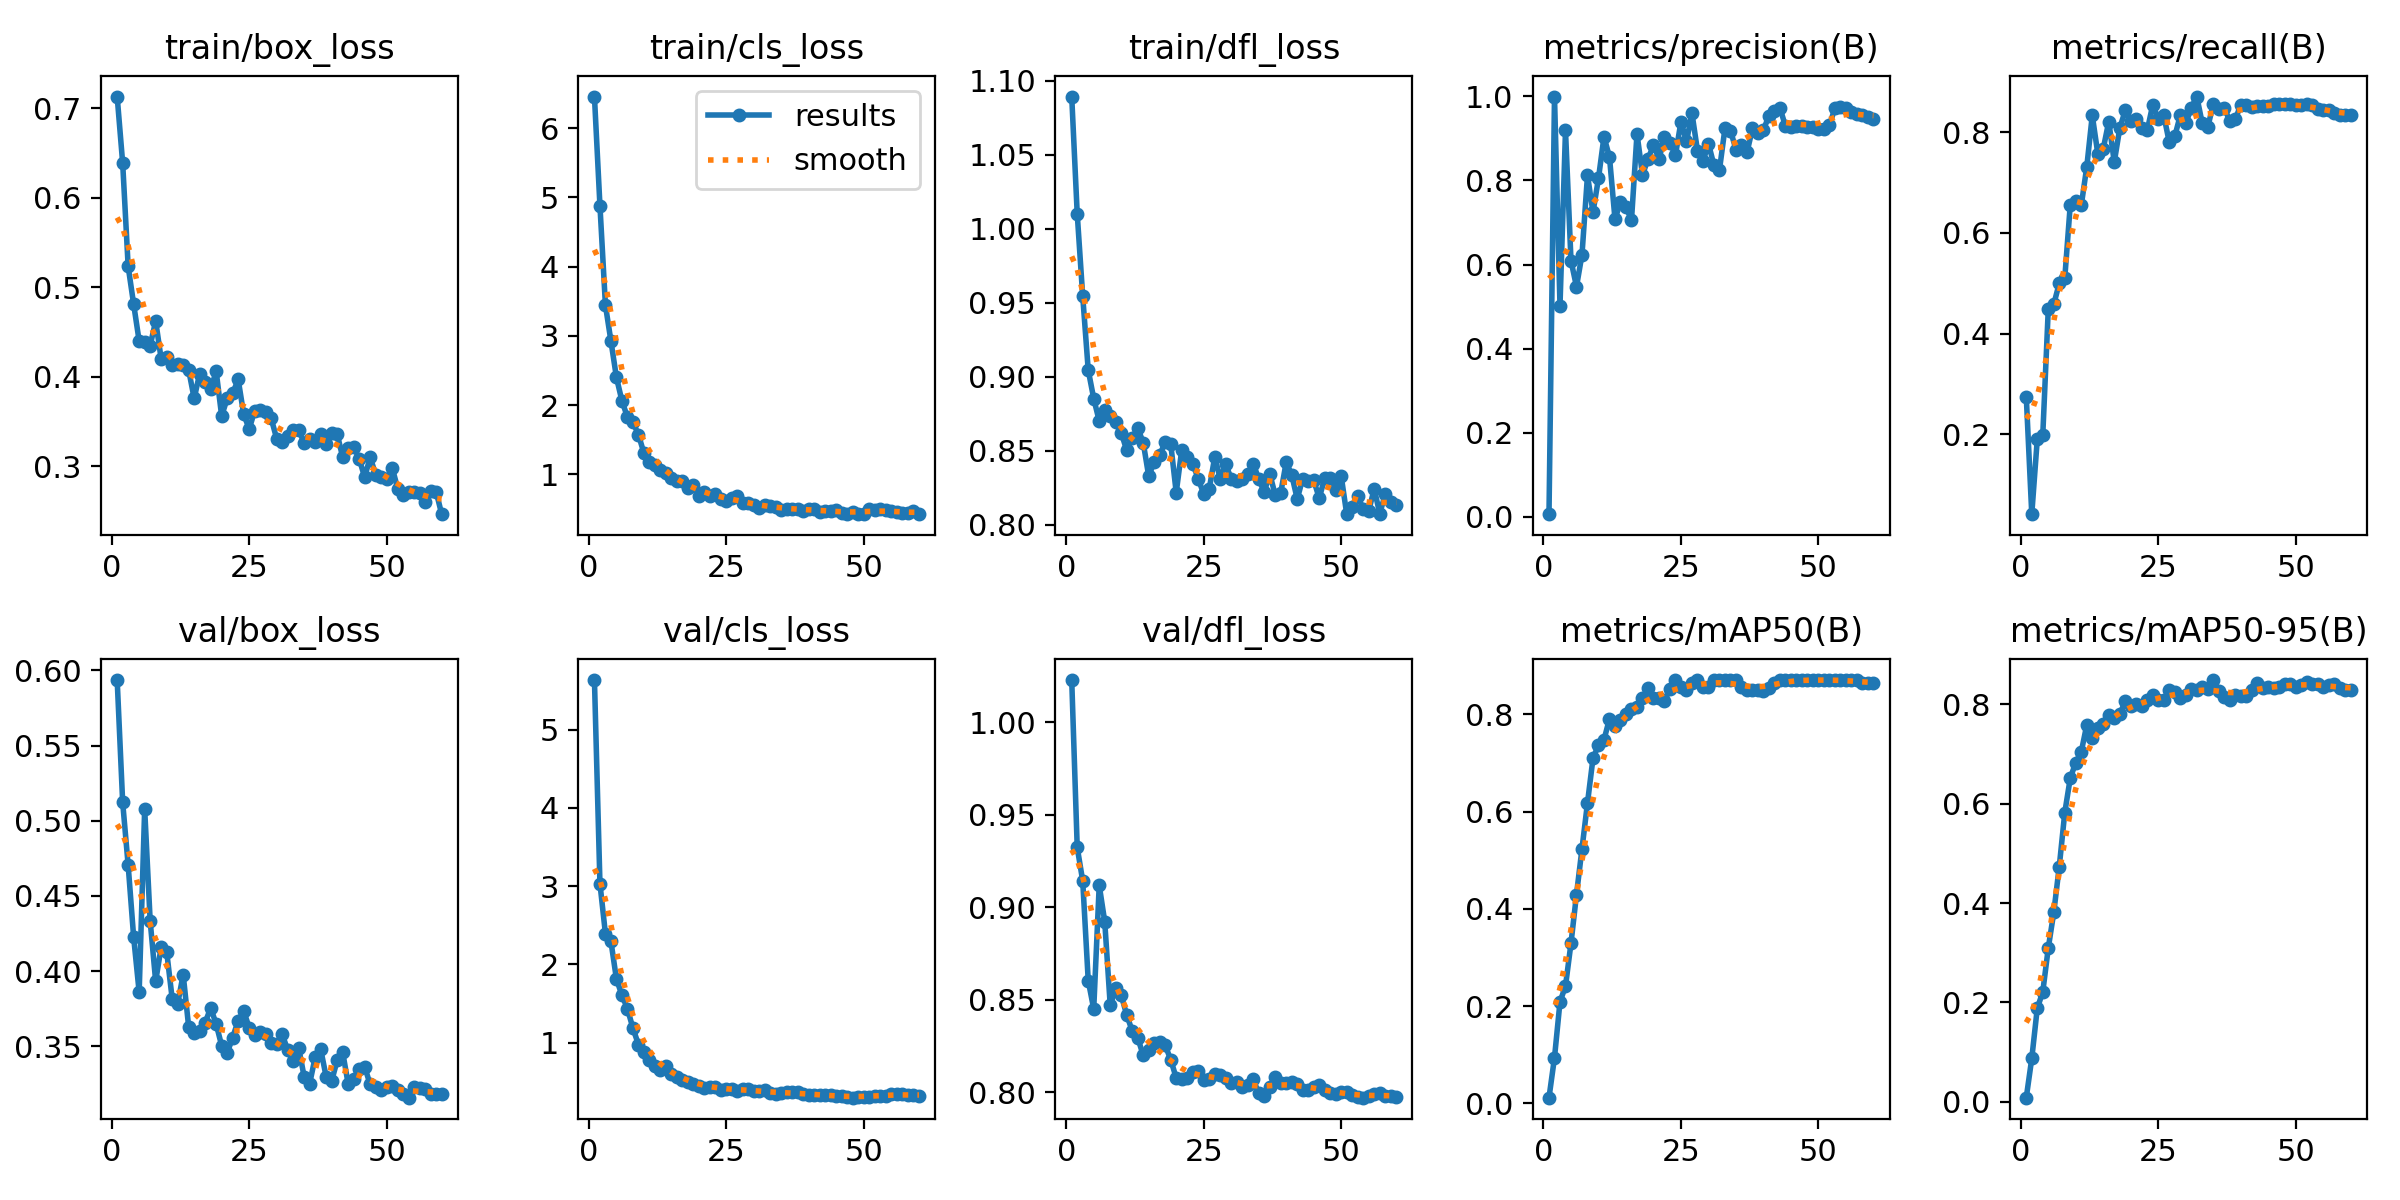

Source data for this figure (header and first rows):
epoch, time, train/box_loss, train/cls_loss, train/dfl_loss, metrics/precision(B), metrics/recall(B), metrics/mAP50(B), metrics/mAP50-95(B), val/box_loss, val/cls_loss, val/dfl_loss, lr/pg0, lr/pg1, lr/pg2
1, 27.02, 0.713, 6.456, 1.089, 0.00643, 0.2748, 0.01175, 0.00821, 0.5936, 5.633, 1.023, 1.169e-05, 1.169e-05, 1.169e-05
2, 34.93, 0.6387, 4.879, 1.01, 0.9996, 0.04167, 0.09407, 0.08715, 0.5122, 3.032, 0.9323, 2.46367e-05, 2.46367e-05, 2.46367e-05
3, 39.31, 0.5231, 3.44, 0.9545, 0.5024, 0.1902, 0.2088, 0.1882, 0.4703, 2.389, 0.9141, 3.71425e-05, 3.71425e-05, 3.71425e-05
4, 42.42, 0.4809, 2.924, 0.9047, 0.919, 0.1988, 0.2412, 0.221, 0.4224, 2.293, 0.8603, 4.92074e-05, 4.92074e-05, 4.92074e-05
5, 45.41, 0.4398, 2.398, 0.8854, 0.6093, 0.4483, 0.3293, 0.3093, 0.386, 1.811, 0.8449, 6.08314e-05, 6.08314e-05, 6.08314e-05
6, 48.37, 0.4392, 2.06, 0.8702, 0.5475, 0.4583, 0.4296, 0.3812, 0.5079, 1.606, 0.9118, 7.20146e-05, 7.20146e-05, 7.20146e-05
7, 52.79, 0.4348, 1.826, 0.8774, 0.6237, 0.5, 0.5237, 0.4735, 0.4333, 1.431, 0.8922, 8.27568e-05, 8.27568e-05, 8.27568e-05
8, 55.45, 0.4622, 1.753, 0.8735, 0.8125, 0.5102, 0.618, 0.5821, 0.3932, 1.184, 0.847, 9.30582e-05, 9.30582e-05, 9.30582e-05
9, 63.12, 0.4198, 1.571, 0.8698, 0.7243, 0.6559, 0.7096, 0.6517, 0.416, 0.9743, 0.856, 0.0001029, 0.0001029, 0.0001029
10, 66.31, 0.4221, 1.306, 0.8622, 0.8055, 0.6632, 0.737, 0.6828, 0.413, 0.8834, 0.8523, 0.0001123, 0.0001123, 0.0001123
11, 68.75, 0.4127, 1.179, 0.8505, 0.9041, 0.6548, 0.7477, 0.7044, 0.3817, 0.7755, 0.8418, 0.0001213, 0.0001213, 0.0001213
12, 83.65, 0.4139, 1.139, 0.8586, 0.8554, 0.731, 0.7911, 0.7588, 0.3782, 0.7056, 0.833, 0.0001299, 0.0001299, 0.0001299
13, 86.46, 0.4133, 1.061, 0.8654, 0.7079, 0.8333, 0.777, 0.7332, 0.3977, 0.6555, 0.8295, 0.0001339, 0.0001339, 0.0001339
14, 88.79, 0.4076, 1.016, 0.8557, 0.7489, 0.7576, 0.7876, 0.752, 0.3629, 0.6947, 0.8198, 0.0001312, 0.0001312, 0.0001312
15, 91.04, 0.3757, 0.9402, 0.833, 0.7361, 0.7673, 0.8015, 0.7602, 0.3588, 0.597, 0.8229, 0.0001284, 0.0001284, 0.0001284
16, 94.1, 0.4036, 0.8977, 0.8427, 0.706, 0.8212, 0.8111, 0.7786, 0.3604, 0.5579, 0.8267, 0.0001257, 0.0001257, 0.0001257
17, 96.58, 0.3939, 0.8986, 0.8472, 0.9109, 0.7407, 0.8146, 0.7736, 0.3658, 0.524, 0.8271, 0.0001229, 0.0001229, 0.0001229
18, 98.75, 0.386, 0.8087, 0.8561, 0.8138, 0.8078, 0.8332, 0.7803, 0.3755, 0.5002, 0.8252, 0.0001202, 0.0001202, 0.0001202
19, 101.3, 0.4061, 0.8402, 0.8548, 0.8501, 0.8433, 0.854, 0.8064, 0.3648, 0.4766, 0.8176, 0.0001174, 0.0001174, 0.0001174
20, 103.6, 0.3561, 0.6895, 0.8219, 0.8849, 0.8224, 0.8332, 0.7958, 0.3504, 0.4506, 0.8076, 0.0001146, 0.0001146, 0.0001146
21, 105.8, 0.3758, 0.7493, 0.8506, 0.8507, 0.8269, 0.8332, 0.8001, 0.3456, 0.4258, 0.8068, 0.0001119, 0.0001119, 0.0001119
22, 108.1, 0.3814, 0.6927, 0.8461, 0.9043, 0.808, 0.8274, 0.7977, 0.3558, 0.4365, 0.8074, 0.0001091, 0.0001091, 0.0001091
23, 110.4, 0.397, 0.7218, 0.8413, 0.8891, 0.8037, 0.853, 0.809, 0.367, 0.43, 0.8111, 0.0001064, 0.0001064, 0.0001064
24, 113.1, 0.3583, 0.6372, 0.8313, 0.8606, 0.8545, 0.8706, 0.8183, 0.3734, 0.3912, 0.8114, 0.0001036, 0.0001036, 0.0001036
25, 115.5, 0.3416, 0.6074, 0.821, 0.9403, 0.8268, 0.8567, 0.8088, 0.3624, 0.4077, 0.8067, 0.0001009, 0.0001009, 0.0001009
26, 117.6, 0.3618, 0.653, 0.8243, 0.8934, 0.8333, 0.8512, 0.8095, 0.3574, 0.4043, 0.8072, 9.81125e-05, 9.81125e-05, 9.81125e-05
27, 120.2, 0.3625, 0.6856, 0.8458, 0.9595, 0.7801, 0.8637, 0.829, 0.3597, 0.3766, 0.81, 9.5357e-05, 9.5357e-05, 9.5357e-05
28, 123.3, 0.3608, 0.5877, 0.8313, 0.8705, 0.7917, 0.8706, 0.8252, 0.3584, 0.4061, 0.809, 9.26015e-05, 9.26015e-05, 9.26015e-05
29, 126, 0.3535, 0.5844, 0.8409, 0.8461, 0.8333, 0.8557, 0.8125, 0.3521, 0.4077, 0.8075, 8.9846e-05, 8.9846e-05, 8.9846e-05
30, 128.2, 0.3308, 0.5608, 0.8312, 0.8873, 0.8174, 0.8557, 0.8184, 0.3515, 0.3866, 0.8051, 8.70905e-05, 8.70905e-05, 8.70905e-05
31, 130.4, 0.3274, 0.5131, 0.8299, 0.8358, 0.8482, 0.8706, 0.8307, 0.3579, 0.379, 0.8053, 8.4335e-05, 8.4335e-05, 8.4335e-05
32, 132.7, 0.3333, 0.5501, 0.8312, 0.8257, 0.8707, 0.8706, 0.8291, 0.3476, 0.3889, 0.8025, 8.15795e-05, 8.15795e-05, 8.15795e-05
33, 134.9, 0.3401, 0.5407, 0.8343, 0.9248, 0.8173, 0.8706, 0.8346, 0.3401, 0.3549, 0.8036, 7.8824e-05, 7.8824e-05, 7.8824e-05
34, 137.2, 0.3405, 0.5312, 0.8415, 0.9185, 0.8101, 0.8706, 0.8319, 0.349, 0.3408, 0.8068, 7.60685e-05, 7.60685e-05, 7.60685e-05
35, 139.3, 0.326, 0.4905, 0.8311, 0.8734, 0.8554, 0.8706, 0.849, 0.3296, 0.3584, 0.7994, 7.3313e-05, 7.3313e-05, 7.3313e-05
36, 141.5, 0.3303, 0.5056, 0.8222, 0.8839, 0.8459, 0.8567, 0.8278, 0.3252, 0.3626, 0.7977, 7.05575e-05, 7.05575e-05, 7.05575e-05
37, 143.6, 0.3273, 0.4951, 0.8346, 0.8668, 0.8489, 0.8498, 0.8158, 0.3427, 0.3676, 0.803, 6.7802e-05, 6.7802e-05, 6.7802e-05
38, 145.6, 0.3357, 0.5021, 0.8203, 0.9239, 0.8218, 0.8498, 0.8099, 0.3481, 0.3635, 0.808, 6.50465e-05, 6.50465e-05, 6.50465e-05
39, 147.6, 0.3243, 0.4715, 0.8216, 0.912, 0.8253, 0.8498, 0.8198, 0.3296, 0.3474, 0.805, 6.2291e-05, 6.2291e-05, 6.2291e-05
40, 149.7, 0.3371, 0.5009, 0.8425, 0.9208, 0.8542, 0.8482, 0.8179, 0.3269, 0.3355, 0.8047, 5.95355e-05, 5.95355e-05, 5.95355e-05
41, 151.8, 0.3361, 0.4974, 0.8338, 0.9539, 0.8531, 0.8547, 0.8172, 0.3406, 0.3293, 0.8055, 5.678e-05, 5.678e-05, 5.678e-05
42, 153.9, 0.3101, 0.4576, 0.8176, 0.965, 0.849, 0.8637, 0.8294, 0.3461, 0.3325, 0.8043, 5.40245e-05, 5.40245e-05, 5.40245e-05
43, 155.9, 0.3201, 0.4697, 0.8313, 0.9725, 0.8525, 0.8706, 0.8439, 0.3249, 0.3301, 0.8013, 5.1269e-05, 5.1269e-05, 5.1269e-05
44, 158.1, 0.3219, 0.476, 0.8295, 0.9286, 0.8514, 0.8706, 0.8328, 0.3281, 0.3276, 0.8014, 4.85135e-05, 4.85135e-05, 4.85135e-05
45, 160.3, 0.3084, 0.4814, 0.8304, 0.9271, 0.8528, 0.8706, 0.8343, 0.3347, 0.3204, 0.803, 4.5758e-05, 4.5758e-05, 4.5758e-05
46, 162.4, 0.2878, 0.4447, 0.8181, 0.9285, 0.856, 0.8706, 0.8338, 0.3363, 0.3113, 0.804, 4.30025e-05, 4.30025e-05, 4.30025e-05
47, 164.4, 0.31, 0.4276, 0.8318, 0.9294, 0.8558, 0.8706, 0.8355, 0.3246, 0.2992, 0.8011, 4.0247e-05, 4.0247e-05, 4.0247e-05
48, 166.6, 0.2906, 0.4613, 0.832, 0.9277, 0.8552, 0.8706, 0.8404, 0.323, 0.2962, 0.7993, 3.74915e-05, 3.74915e-05, 3.74915e-05
49, 168.6, 0.2883, 0.4255, 0.8239, 0.9273, 0.8555, 0.8706, 0.8407, 0.3211, 0.3088, 0.7992, 3.4736e-05, 3.4736e-05, 3.4736e-05
50, 171.1, 0.2863, 0.4238, 0.8329, 0.9224, 0.8546, 0.8706, 0.8354, 0.3231, 0.3088, 0.7998, 3.19805e-05, 3.19805e-05, 3.19805e-05
51, 200.9, 0.2985, 0.4978, 0.8073, 0.9234, 0.8536, 0.8706, 0.8387, 0.3237, 0.311, 0.8, 2.9225e-05, 2.9225e-05, 2.9225e-05
52, 209.2, 0.2751, 0.482, 0.8123, 0.9311, 0.8561, 0.8706, 0.8453, 0.3208, 0.3172, 0.7983, 2.64695e-05, 2.64695e-05, 2.64695e-05
53, 211.3, 0.2676, 0.5033, 0.8198, 0.9734, 0.8532, 0.8706, 0.8415, 0.318, 0.3159, 0.7973, 2.3714e-05, 2.3714e-05, 2.3714e-05
54, 213.4, 0.2707, 0.4805, 0.8107, 0.9754, 0.8465, 0.8706, 0.8413, 0.3158, 0.3204, 0.797, 2.09585e-05, 2.09585e-05, 2.09585e-05
55, 215.6, 0.2718, 0.4628, 0.8096, 0.972, 0.8434, 0.8706, 0.8358, 0.3226, 0.3473, 0.7979, 1.8203e-05, 1.8203e-05, 1.8203e-05
56, 217.9, 0.2697, 0.4495, 0.8245, 0.9623, 0.8435, 0.8706, 0.8381, 0.3225, 0.3384, 0.7989, 1.54475e-05, 1.54475e-05, 1.54475e-05
57, 220.3, 0.2602, 0.4457, 0.8076, 0.9583, 0.8389, 0.8706, 0.8405, 0.3216, 0.3473, 0.7994, 1.2692e-05, 1.2692e-05, 1.2692e-05
58, 222.6, 0.2721, 0.4438, 0.8207, 0.955, 0.835, 0.8637, 0.8333, 0.3185, 0.3297, 0.7979, 9.9365e-06, 9.9365e-06, 9.9365e-06
59, 224.9, 0.2715, 0.4733, 0.8153, 0.9501, 0.8347, 0.8637, 0.8297, 0.3182, 0.3256, 0.7978, 7.181e-06, 7.181e-06, 7.181e-06
60, 227.2, 0.2465, 0.4259, 0.8135, 0.9468, 0.8346, 0.8637, 0.8297, 0.3181, 0.3222, 0.7976, 4.4255e-06, 4.4255e-06, 4.4255e-06
